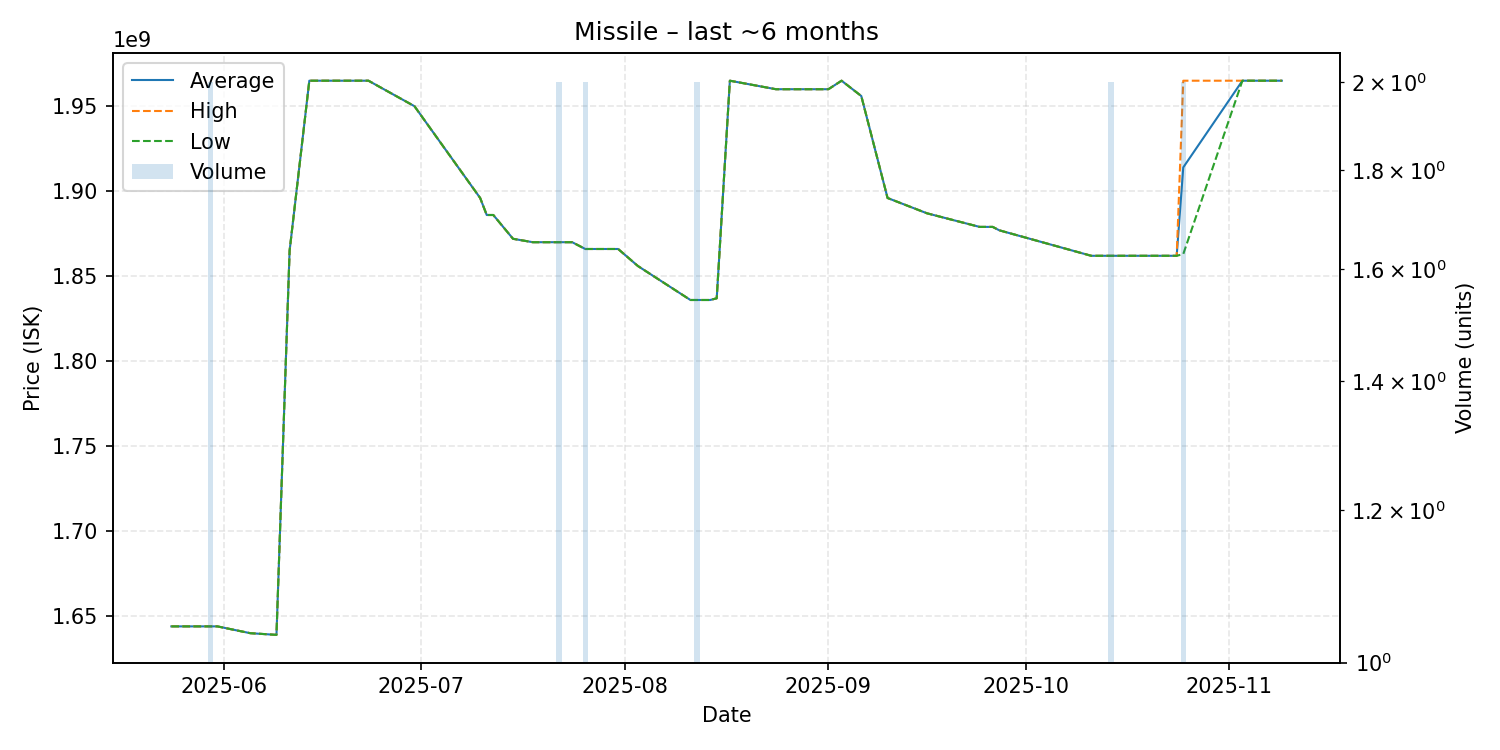

The data file committed next to this chart (first rows):
date, average, highest, lowest, order_count, volume
2025-05-24, 1644000000, 1644000000, 1644000000, 1, 1
2025-05-30, 1644000000, 1644000000, 1644000000, 2, 2
2025-05-31, 1644000000, 1644000000, 1644000000, 1, 1
2025-06-05, 1640000000, 1640000000, 1640000000, 1, 1
2025-06-09, 1639000000, 1639000000, 1639000000, 1, 1
2025-06-11, 1865000000, 1865000000, 1865000000, 1, 1
2025-06-14, 1965000000, 1965000000, 1965000000, 1, 1
2025-06-23, 1965000000, 1965000000, 1965000000, 1, 1
2025-06-30, 1950000000, 1950000000, 1950000000, 1, 1
2025-07-10, 1896000000, 1896000000, 1896000000, 1, 1
2025-07-11, 1886000000, 1886000000, 1886000000, 1, 1
2025-07-12, 1886000000, 1886000000, 1886000000, 1, 1
2025-07-15, 1872000000, 1872000000, 1872000000, 1, 1
2025-07-18, 1870000000, 1870000000, 1870000000, 1, 1
2025-07-22, 1870000000, 1870000000, 1870000000, 2, 2
2025-07-24, 1870000000, 1870000000, 1870000000, 1, 1
2025-07-26, 1866000000, 1866000000, 1866000000, 2, 2
2025-07-31, 1866000000, 1866000000, 1866000000, 1, 1
2025-08-03, 1856000000, 1856000000, 1856000000, 1, 1
2025-08-11, 1836000000, 1836000000, 1836000000, 1, 1
2025-08-12, 1836000000, 1836000000, 1836000000, 2, 2
2025-08-14, 1836000000, 1836000000, 1836000000, 1, 1
2025-08-15, 1837000000, 1837000000, 1837000000, 1, 1
2025-08-17, 1965000000, 1965000000, 1965000000, 1, 1
2025-08-24, 1960000000, 1960000000, 1960000000, 1, 1
2025-08-30, 1960000000, 1960000000, 1960000000, 1, 1
2025-09-01, 1960000000, 1960000000, 1960000000, 1, 1
2025-09-03, 1965000000, 1965000000, 1965000000, 1, 1
2025-09-06, 1956000000, 1956000000, 1956000000, 1, 1
2025-09-10, 1896000000, 1896000000, 1896000000, 1, 1
2025-09-16, 1887000000, 1887000000, 1887000000, 1, 1
2025-09-24, 1879000000, 1879000000, 1879000000, 1, 1
2025-09-26, 1879000000, 1879000000, 1879000000, 1, 1
2025-09-27, 1877000000, 1877000000, 1877000000, 1, 1
2025-10-11, 1862000000, 1862000000, 1862000000, 1, 1
2025-10-14, 1862000000, 1862000000, 1862000000, 2, 2
2025-10-24, 1862000000, 1862000000, 1862000000, 1, 1
2025-10-25, 1914000000, 1965000000, 1863000000, 2, 2
2025-11-03, 1965000000, 1965000000, 1965000000, 1, 1
2025-11-09, 1965000000, 1965000000, 1965000000, 1, 1
